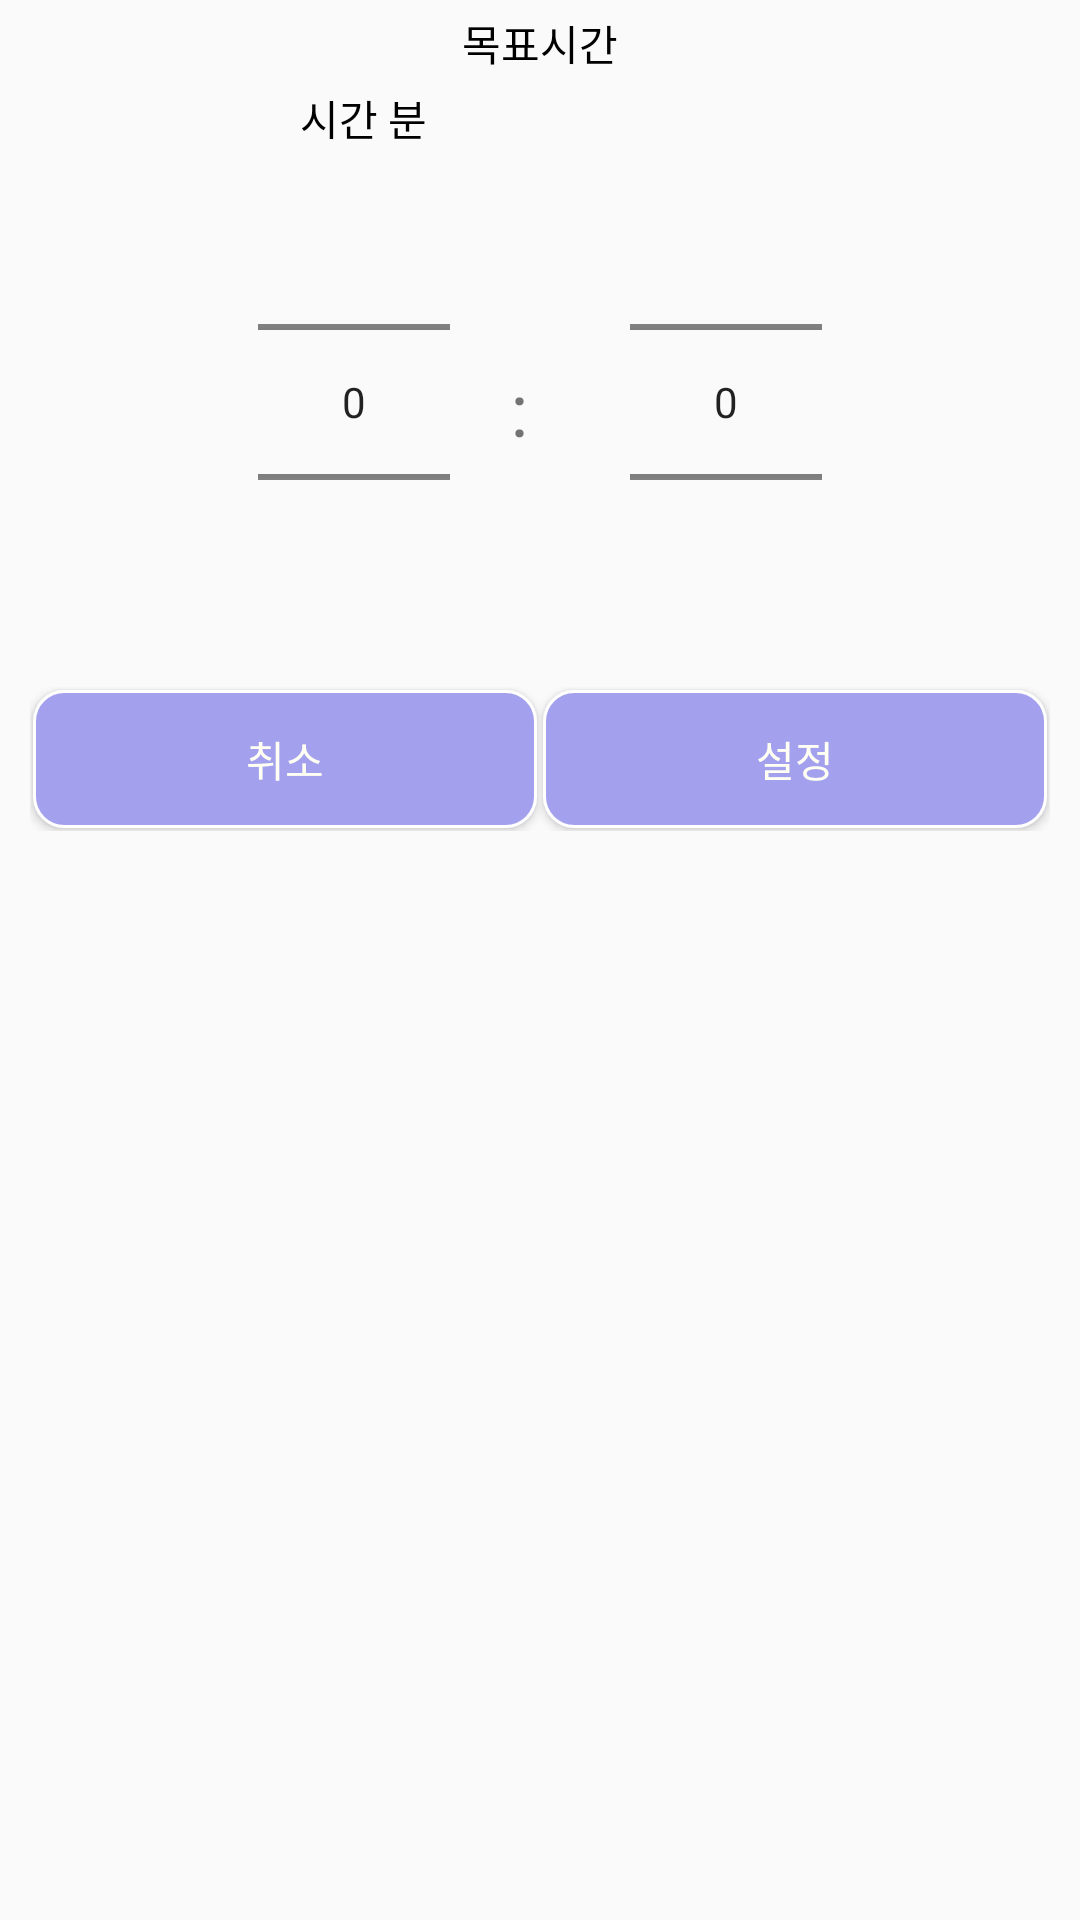

The Android layout XML behind this screen, and the referenced resources:
<!-- AndroidManifest.xml: application theme AppTheme -->
<!-- res/layout/activity_aimtime.xml -->
<?xml version="1.0" encoding="UTF-8"?>
<LinearLayout xmlns:android="http://schemas.android.com/apk/res/android"
    android:layout_width="match_parent"
    android:layout_height="match_parent"
    android:orientation="vertical">

    <LinearLayout
        android:layout_width="match_parent"
        android:layout_height="49dp"
        android:orientation="vertical">

        <TextView
            android:id="@+id/aimtext"
            android:layout_width="match_parent"
            android:layout_height="29dp"
            android:gravity="center"
            android:text="목표시간"
            android:textColor="@color/black" />

        <TextView
            android:id="@+id/textView2"
            android:layout_width="wrap_content"
            android:layout_height="wrap_content"
            android:layout_marginLeft="100dp"
            android:layout_weight="1"
            android:text="시간 분"
            android:textColor="@color/black" />

    </LinearLayout>

    <LinearLayout
        android:layout_width="wrap_content"
        android:layout_height="wrap_content"
        android:layout_gravity="center"
        android:orientation="horizontal">

        <NumberPicker
            android:id="@+id/hourpick"
            android:layout_width="wrap_content"
            android:layout_height="150dp"
            android:layout_margin="10dp" />

        <TextView
            android:id="@+id/ddang"
            android:layout_width="30dp"
            android:layout_height="80dp"
            android:layout_marginLeft="10dp"
            android:layout_marginTop="70dp"
            android:layout_weight="1"
            android:text=":"
            android:textSize="25sp" />

        <NumberPicker
            android:id="@+id/minpick"
            android:layout_width="wrap_content"
            android:layout_height="150dp"
            android:layout_margin="10dp" />

    </LinearLayout>

    <LinearLayout
        android:layout_width="match_parent"
        android:layout_height="wrap_content"
        android:layout_gravity="bottom"
        android:layout_margin="10dp"
        android:orientation="horizontal">

        <Button
            android:id="@+id/btn_cancel"
            android:layout_width="0dp"
            android:layout_height="wrap_content"
            android:layout_weight="1"
            android:background="@drawable/wteduri"
            android:text="취소"
            android:textAllCaps="false"
            android:textColor="#fffff3" />

        <Button
            android:id="@+id/btn_ok"
            android:layout_width="0dp"
            android:layout_height="wrap_content"
            android:layout_weight="1"
            android:background="@drawable/wteduri"
            android:text="설정"
            android:textAllCaps="false"
            android:textColor="#fffff3" />

    </LinearLayout>

</LinearLayout>
<!-- resources referenced by this layout -->
<resources>
  <color name="black">#000000</color>
  <!-- drawable wteduri (drawable) -->
  <?xml version="1.0" encoding="utf-8"?>
  <layer-list xmlns:android="http://schemas.android.com/apk/res/android">
      <item
          android:bottom="1dp"
          android:left="1dp"
          android:right="1dp"
          android:top="1dp">
          <shape>
              <corners android:radius="10dp" />
              <stroke
                  android:width="1dp"
                  android:color="#ffffff" />
              <solid android:color="#A3A0ED" />
          </shape>
      </item>
  </layer-list>
  <style name="AppTheme" parent="Theme.AppCompat.Light.NoActionBar">
          <item name="android:windowActionBar">false</item>
          <item name="windowNoTitle">true</item>
          <item name="android:windowFullscreen">true</item>
  
          
  
      </style>
</resources>
